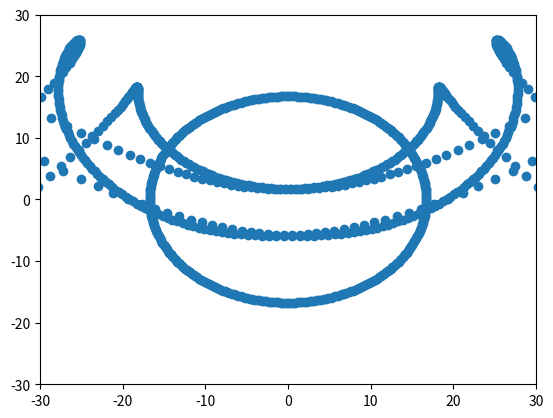

This figure's Python source:
import matplotlib.pyplot as plt
import numpy as np
import math

plt.xlim(-30,30)
plt.ylim(-30,30)

def calculate_direct_line(y, t):

    if t**2 > y**2:
        return math.sqrt(t**2 - y**2)
    return 0


def get_rbounce_len_and_point(mag, rad):
    bx = 15*np.tan(rad)
    length = np.sqrt(15**2 + bx**2)
    return (mag-length, (15, bx))

def get_tbounce_len_and_point(mag, rad):
    by = 10*np.tan(rad)
    length = np.sqrt(10**2 + by**2)
    return (mag-length, (by, 10))

def deg_to_rad(deg):
    return deg*(math.pi/180)

def get_xy(mag, deg):
    return (mag*np.cos(deg), mag*np.sin(deg))

def plot_points(points, color='red'):
    x_list = []
    y_list= []
    for x, y in points:
        # if x <= 15 and y <= 10:
        x_list.append(x)
        y_list.append(y)

    plt.scatter(x_list, y_list)



t1 = 16.74922
t2 = 25.8702747
t3 = 36.32250459

coordinates = []
for i in range(360):
    rad = deg_to_rad(i)

    print(get_xy(t1, rad))
    t1_pair = get_xy(t1, rad)
    t2_mag, t2_start = get_tbounce_len_and_point(t2, rad)
    t2_pair = get_xy(t2_mag, rad)
    t2_pair = (t2_pair[0] + t2_start[0], t2_pair[1] + t2_start[1])

    t3_mag, t3_start = get_tbounce_len_and_point(t3, rad)
    t3_pair = get_xy(t3_mag, rad)
    t3_pair = (t3_pair[0] + t3_start[0], t3_pair[1] + t3_start[1])
    coordinates.append(t1_pair)
    coordinates.append(t2_pair)
    coordinates.append(t3_pair)

plot_points(coordinates)

# plt.scatter([6.6666666666666, 8, 15], [10, 8, 5.454545454545], color='red')
plt.show()  